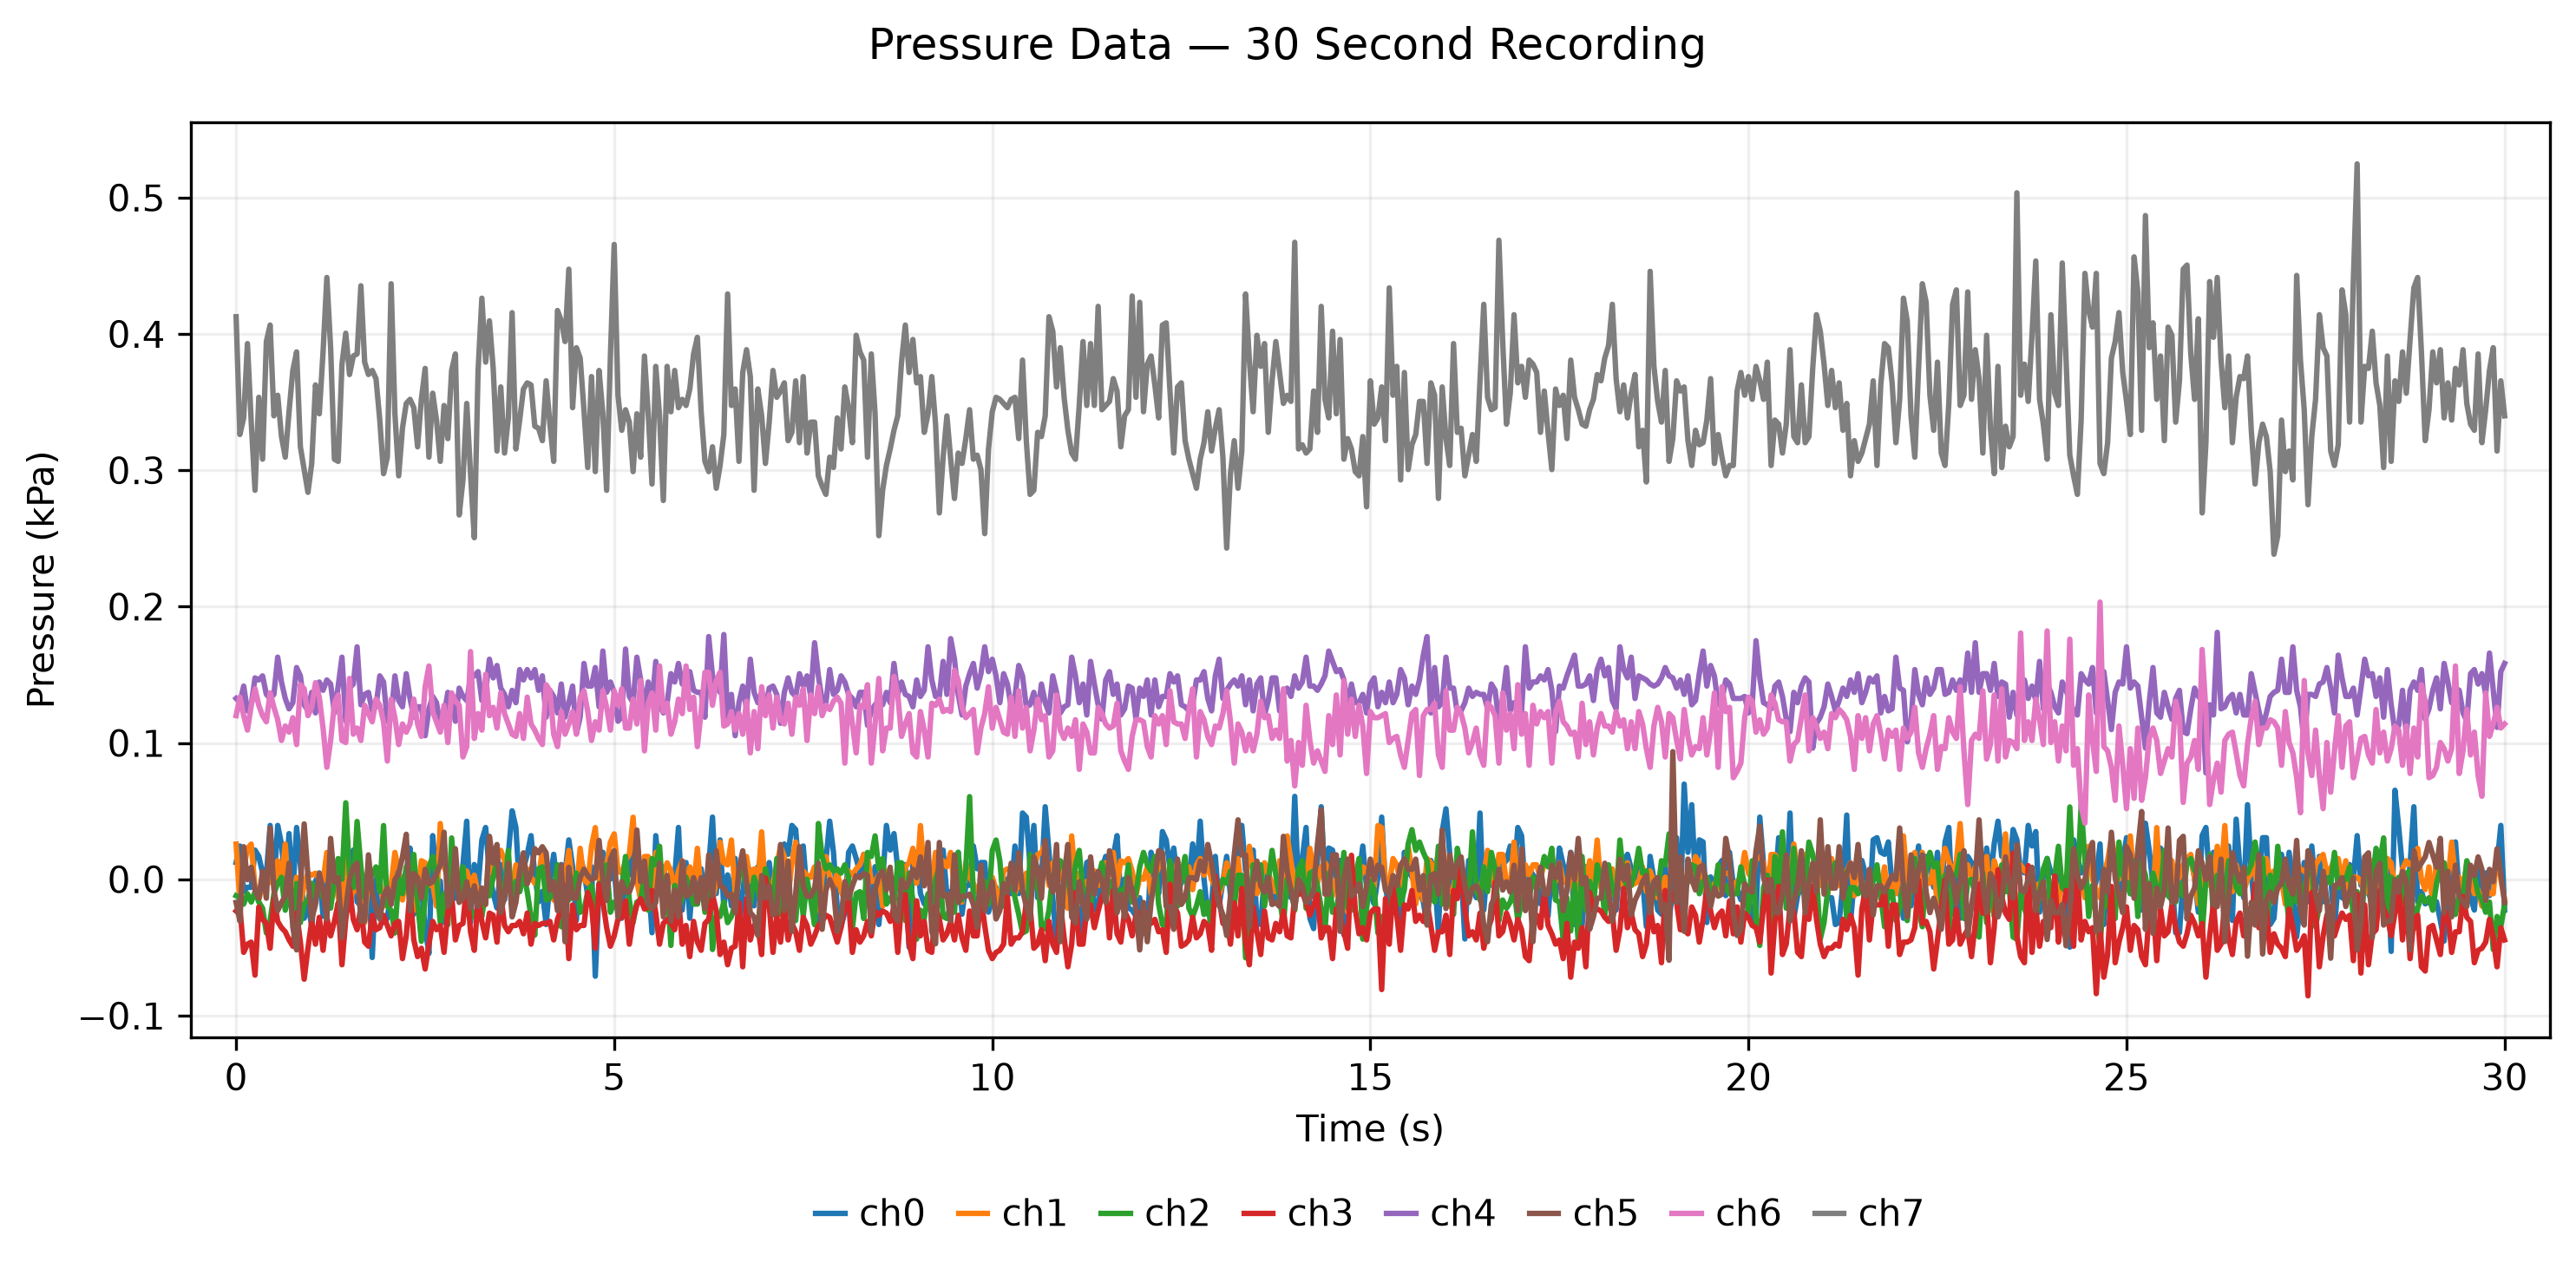

Values plotted in this chart, from the file beside it:
time_s, ch0_kPa, ch1_kPa, ch2_kPa, ch3_kPa, ch4_kPa, ch5_kPa, ch6_kPa, ch7_kPa
0.0, 0.0123, 0.0258, -0.0121, -0.0233, 0.1326, -0.017, 0.12, 0.4126
0.05, 0.0244, -0.0167, -0.0136, -0.0203, 0.1295, -0.0306, 0.1336, 0.3262
0.1, -0.0089, 0.0076, -0.0182, -0.0536, 0.1417, 0.0239, 0.12, 0.3384
0.15, -0.0059, 0.0227, -0.0106, -0.0476, 0.1235, -0.0003, 0.1094, 0.3929
0.2, -0.0059, 0.0258, -0.0167, -0.0461, 0.128, 0.0088, 0.1276, 0.3353
0.25, 0.0214, -0.0061, -0.0091, -0.0703, 0.1477, -0.0079, 0.1397, 0.2853
0.3, 0.0168, -0.0152, -0.0167, -0.0203, 0.1462, -0.0139, 0.1276, 0.3535
0.35, 0.0047, -0.0045, -0.0212, -0.0294, 0.1492, 0.0058, 0.12, 0.3081
0.4, 0.0032, -0.0045, -0.0394, -0.0324, 0.1356, -0.0139, 0.1155, 0.3944
0.45, 0.0395, -0.0, -0.0303, -0.0506, 0.1326, 0.0376, 0.1367, 0.4065
0.5, -0.0044, -0.0045, -0.0106, -0.0142, 0.1356, -0.0079, 0.1261, 0.3399
0.55, 0.0395, 0.0136, -0.003, -0.0309, 0.1629, -0.023, 0.117, 0.355
0.6, 0.0259, -0.0, 0.0015, -0.0355, 0.1447, -0.017, 0.1018, 0.3247
0.65, -0.0044, 0.0258, -0.0227, -0.0385, 0.1326, -0.0124, 0.1124, 0.3096
0.7, 0.0335, -0.0152, -0.0045, -0.0445, 0.125, 0.0118, 0.1079, 0.3429
0.75, -0.0105, -0.0182, -0.0318, -0.0491, 0.1295, -0.0352, 0.1185, 0.3732
0.8, 0.038, 0.0015, -0.003, -0.0248, 0.1553, -0.0518, 0.0988, 0.3868
0.85, 0.0108, -0.0182, -0.0318, -0.0461, 0.1492, -0.0064, 0.1427, 0.3172
0.9, -0.0286, -0.0045, -0.0182, -0.0733, 0.128, 0.0406, 0.1397, 0.3005
0.95, -0.018, 0.0045, -0.0152, -0.0506, 0.1235, 0.0027, 0.12, 0.2838
1.0, -0.0347, 0.003, -0.003, -0.0309, 0.1371, -0.0291, 0.1261, 0.305
1.05, -0.0014, 0.0045, -0.0136, -0.0476, 0.122, -0.0185, 0.1442, 0.3626
1.1, 0.0047, -0.0, 0.0, -0.0279, 0.1447, 0.0042, 0.1336, 0.3414
1.15, -0.0271, -0.0015, -0.0136, -0.0521, 0.1386, -0.0079, 0.1109, 0.3868
1.2, 0.0062, 0.0197, -0.0076, -0.0279, 0.1462, -0.0291, 0.0821, 0.4414
1.25, 0.0108, -0.0045, -0.0212, -0.0415, 0.1432, 0.03, 0.1018, 0.3899
1.3, 0.0077, 0.0045, -0.0015, -0.0309, 0.122, -0.0018, 0.1291, 0.3081
1.35, 0.0138, -0.0136, 0.0152, -0.0173, 0.1417, 0.0012, 0.1352, 0.3065
1.4, 0.0092, -0.0258, 0.0, -0.0627, 0.1629, -0.0427, 0.1018, 0.3778
1.45, -0.0135, 0.0273, 0.0561, -0.0294, 0.1159, -0.0215, 0.1003, 0.4005
1.5, 0.0092, -0.0227, 0.003, -0.0067, 0.1402, -0.0003, 0.1473, 0.3702
1.55, 0.0214, -0.0045, -0.0061, -0.0294, 0.1432, 0.0088, 0.1064, 0.3838
1.6, -0.0165, -0.0091, 0.0424, -0.037, 0.1705, 0.0118, 0.1109, 0.3853
1.65, -0.0195, 0.0045, 0.0091, -0.0203, 0.128, -0.0306, 0.1018, 0.4353
1.7, -0.018, -0.0318, -0.0136, -0.0461, 0.1356, -0.0306, 0.1276, 0.3793
1.75, 0.0047, 0.0015, 0.0091, -0.0491, 0.1371, 0.0179, 0.1215, 0.3702
1.8, -0.0574, 0.0061, 0.003, -0.0264, 0.1235, -0.0094, 0.1155, 0.3732
1.85, 0.0002, 0.0076, 0.0091, -0.037, 0.1265, -0.0215, 0.1321, 0.3672
1.9, -0.0256, -0.0015, -0.0091, -0.0355, 0.1492, -0.0291, 0.1276, 0.3368
1.95, -0.0317, -0.0197, 0.0394, -0.0264, 0.1447, -0.0124, 0.1155, 0.2975
2.0, -0.0286, -0.0091, -0.0197, -0.0339, 0.1159, -0.0064, 0.0867, 0.3096
2.05, -0.0074, -0.0045, -0.0227, -0.0415, 0.1189, -0.0185, 0.1321, 0.4368
2.1, 0.0077, 0.0197, -0.0394, -0.0324, 0.1492, -0.0003, 0.1185, 0.3414
2.15, 0.0017, 0.0061, 0.0015, -0.0309, 0.1311, 0.0042, 0.0988, 0.2959
2.2, -0.0014, -0.0152, -0.0106, -0.0582, 0.1265, 0.0164, 0.1139, 0.3308
2.25, 0.0062, 0.0015, 0.0091, -0.0415, 0.1508, 0.033, 0.1079, 0.349
2.3, 0.0229, 0.0061, -0.0182, -0.0082, 0.1326, -0.023, 0.1139, 0.352
2.35, -0.0256, -0.0227, 0.0182, -0.0445, 0.1189, 0.0042, 0.1321, 0.3459
2.4, -0.0105, -0.0106, -0.0167, -0.0567, 0.1265, 0.0012, 0.1139, 0.3172
2.45, -0.0044, 0.0136, -0.0455, -0.0506, 0.1265, -0.0139, 0.1048, 0.352
2.5, -0.0362, 0.0121, -0.0136, -0.0658, 0.1053, 0.0073, 0.1412, 0.3747
2.55, -0.0544, -0.0045, 0.0091, -0.0476, 0.125, -0.0033, 0.1564, 0.3096
2.6, 0.032, -0.003, 0.0167, -0.0309, 0.1341, -0.0018, 0.123, 0.3565
2.65, 0.0002, -0.0197, 0.0015, -0.037, 0.1295, 0.0042, 0.1155, 0.3368
2.7, -0.0014, 0.0409, -0.0318, -0.0339, 0.1129, 0.0103, 0.1079, 0.3065
2.75, -0.0317, 0.0091, -0.0106, -0.0536, 0.1205, 0.0345, 0.1276, 0.3475
2.8, -0.0105, 0.0015, -0.0333, -0.0233, 0.1371, -0.02, 0.1003, 0.3232
2.85, 0.0017, -0.0015, 0.0303, -0.0112, 0.1295, -0.0139, 0.1367, 0.3732
2.9, -0.0135, 0.0136, -0.003, -0.0445, 0.1159, 0.0224, 0.1306, 0.3853
2.95, -0.015, -0.0076, -0.0091, -0.0339, 0.1402, -0.017, 0.1276, 0.2672
... 541 more rows
